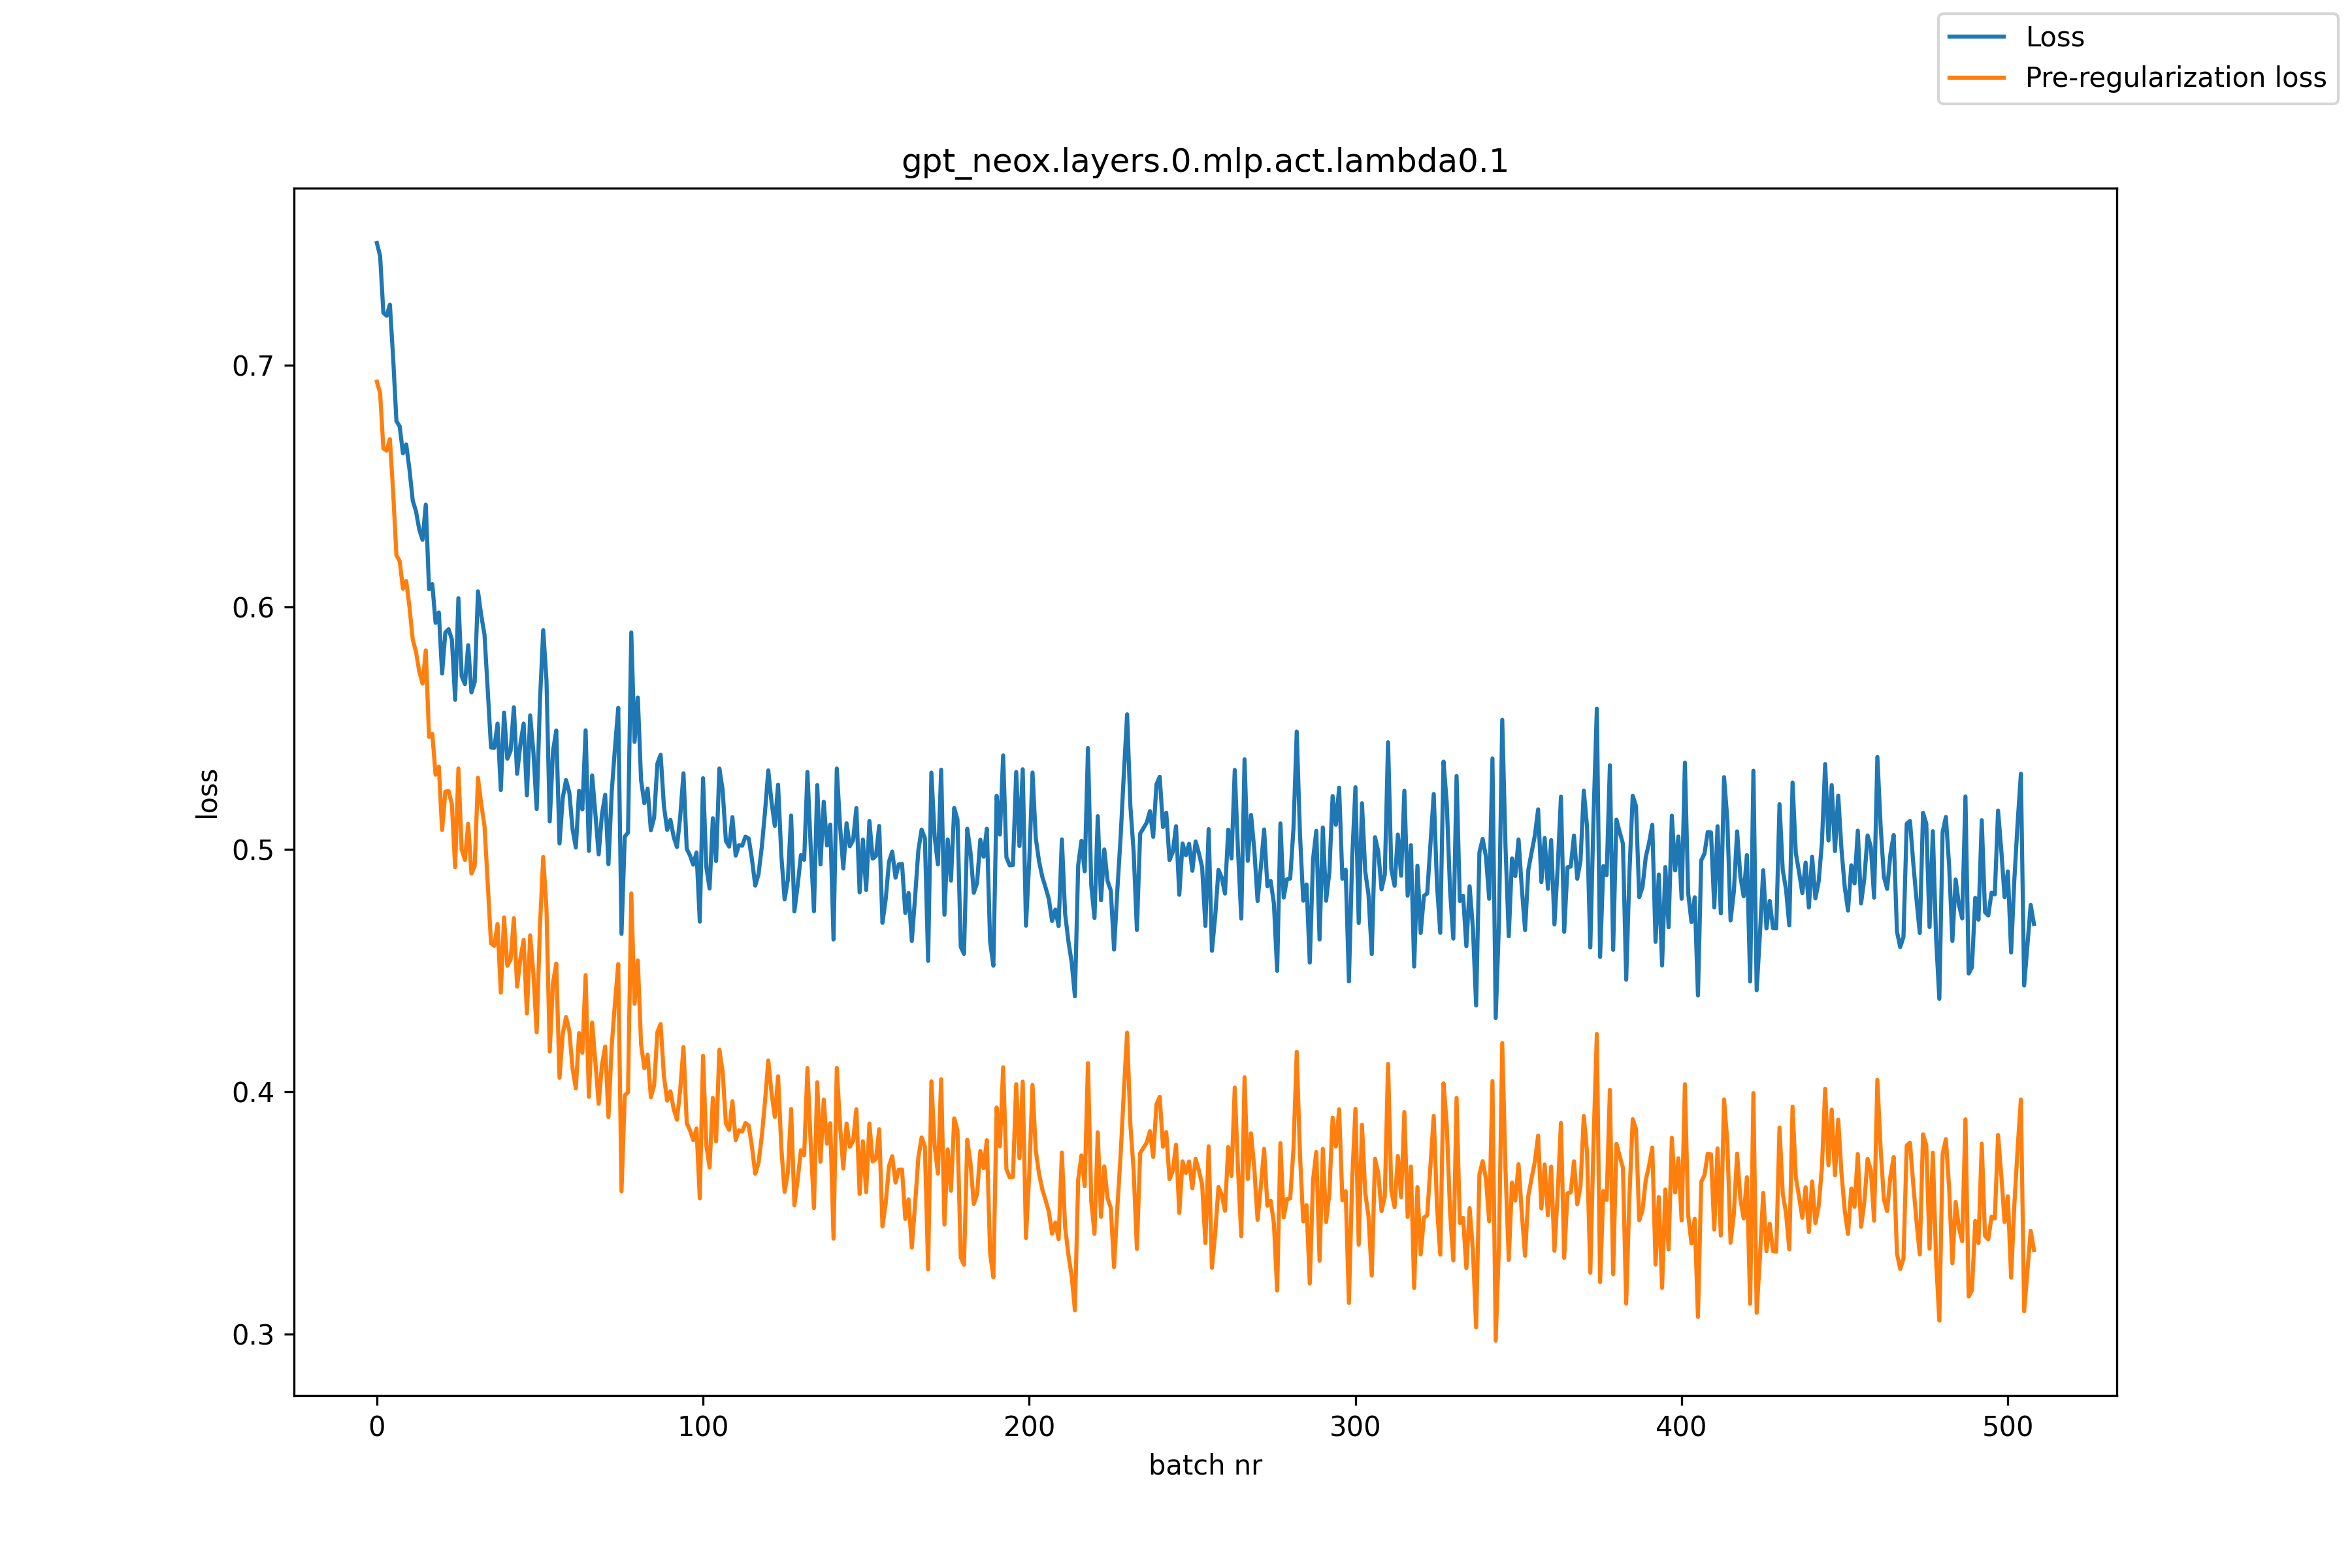

Data behind this chart, as committed beside it:
, loss, pre_reg_loss
0, 0.7503, 0.6931
1, 0.745, 0.6884
2, 0.7215, 0.6655
3, 0.7203, 0.6646
4, 0.7249, 0.6694
5, 0.7028, 0.6474
6, 0.6768, 0.6214
7, 0.6747, 0.619
8, 0.6635, 0.6076
9, 0.6672, 0.6109
10, 0.6569, 0.6001
11, 0.644, 0.5867
12, 0.6396, 0.5816
13, 0.6321, 0.5734
14, 0.6278, 0.5684
15, 0.6423, 0.5822
16, 0.6074, 0.5465
17, 0.6095, 0.5477
18, 0.5935, 0.5308
19, 0.5978, 0.5342
20, 0.5726, 0.508
21, 0.5896, 0.5239
22, 0.5909, 0.5241
23, 0.5867, 0.5187
24, 0.5618, 0.4927
25, 0.6037, 0.5334
26, 0.5715, 0.5
27, 0.5682, 0.4956
28, 0.5843, 0.5106
29, 0.5648, 0.49
30, 0.5691, 0.4932
31, 0.6065, 0.5296
32, 0.5967, 0.5187
33, 0.5886, 0.5097
34, 0.5656, 0.4857
35, 0.542, 0.4612
36, 0.5419, 0.4602
37, 0.5519, 0.4692
38, 0.5245, 0.4409
39, 0.5565, 0.4719
40, 0.5374, 0.452
41, 0.5407, 0.4545
42, 0.5587, 0.4717
43, 0.5312, 0.4434
44, 0.5435, 0.4549
45, 0.552, 0.4626
46, 0.5223, 0.4322
47, 0.5553, 0.4646
48, 0.5401, 0.4486
49, 0.5167, 0.4245
50, 0.5612, 0.4682
51, 0.5905, 0.4969
52, 0.5698, 0.4755
53, 0.5115, 0.4166
54, 0.5406, 0.445
55, 0.5491, 0.4529
56, 0.5025, 0.4057
57, 0.5213, 0.4241
58, 0.5286, 0.4308
59, 0.5235, 0.4252
... 449 more rows
